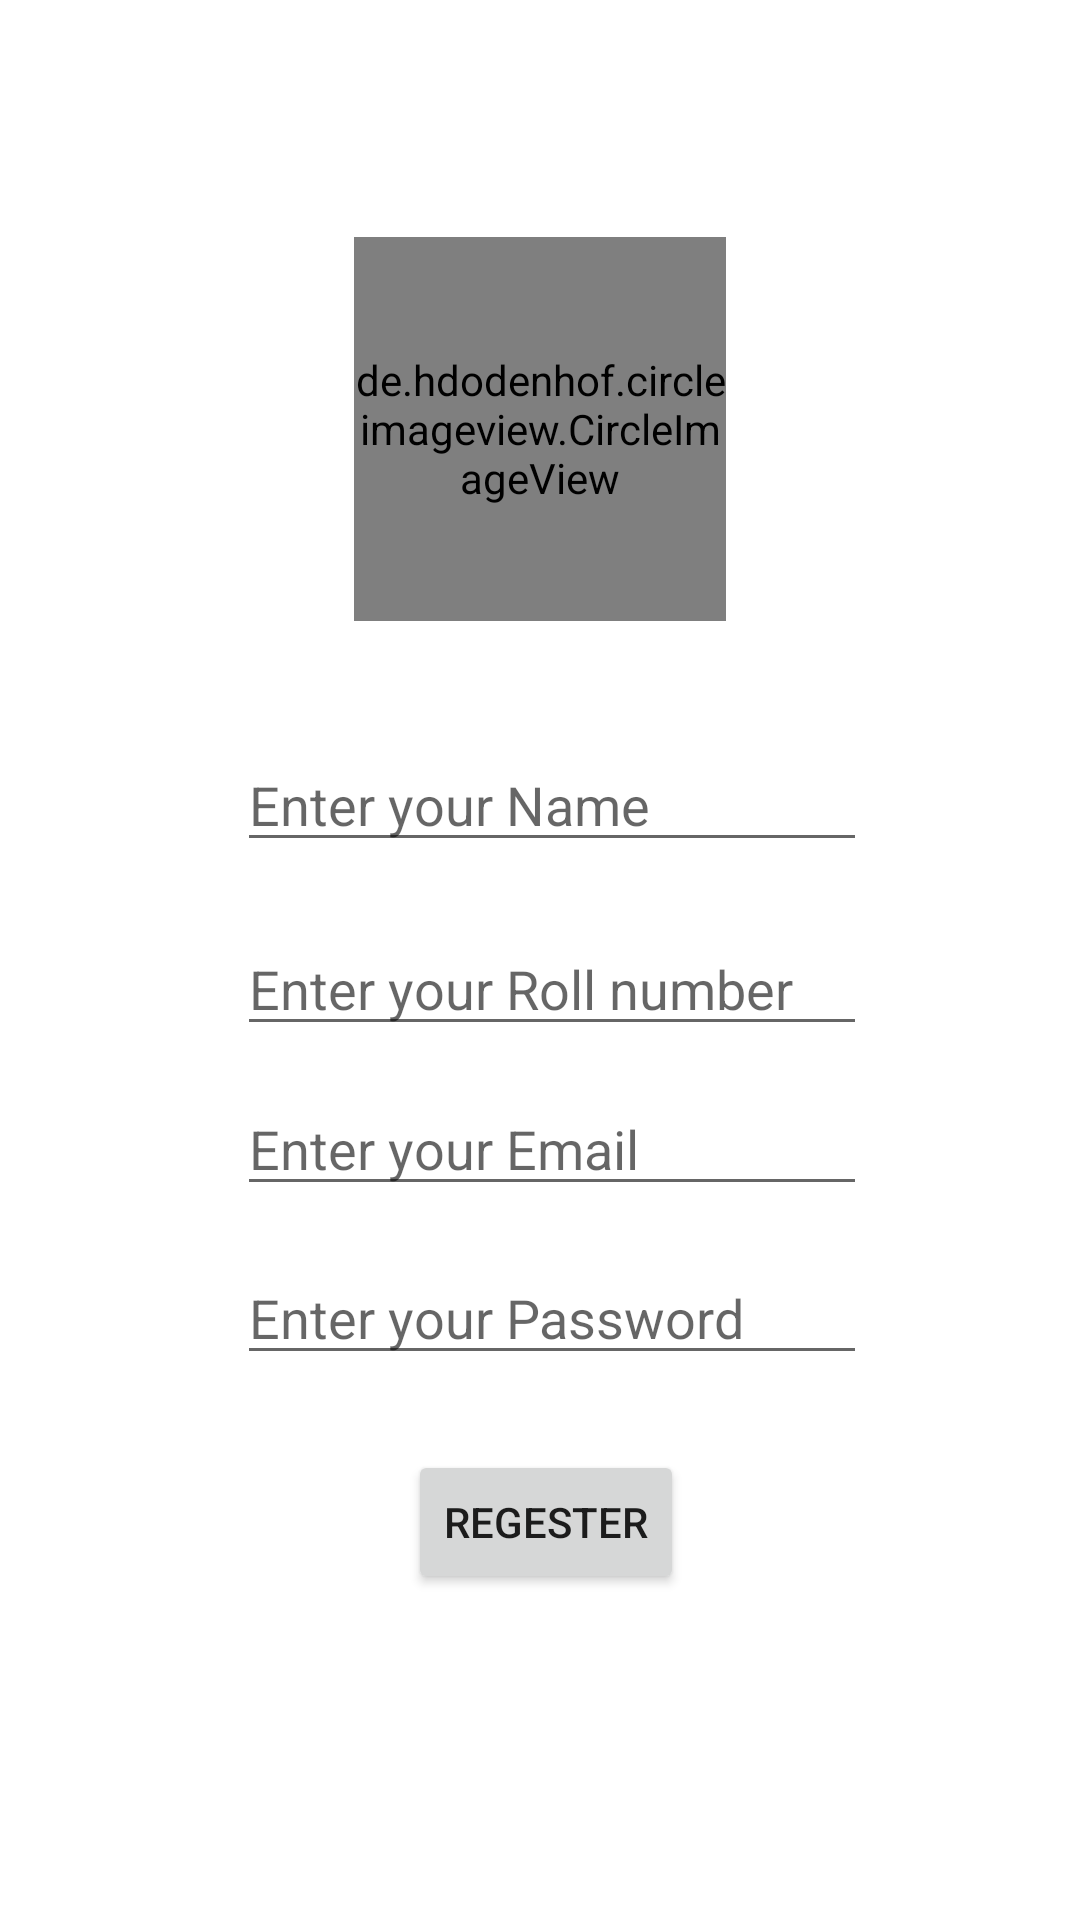

Android layout source for this screen:
<!-- AndroidManifest.xml: application theme Theme.SR -->
<!-- res/layout/activity_regester_activity.xml -->
<?xml version="1.0" encoding="utf-8"?>
<androidx.constraintlayout.widget.ConstraintLayout xmlns:android="http://schemas.android.com/apk/res/android"
    xmlns:app="http://schemas.android.com/apk/res-auto"
    xmlns:tools="http://schemas.android.com/tools"
    android:layout_width="match_parent"
    android:layout_height="match_parent"
    tools:context=".Regester_activity">

    <de.hdodenhof.circleimageview.CircleImageView
        android:id="@+id/profile_image"
        android:layout_width="124dp"
        android:layout_height="128dp"
        android:layout_marginTop="79dp"
        android:layout_marginEnd="118dp"
        android:layout_marginRight="118dp"
        android:src="@drawable/profile_img"
        app:civ_border_color="#FF000000"
        app:civ_border_width="2dp"
        app:layout_constraintEnd_toEndOf="parent"
        app:layout_constraintTop_toTopOf="parent" />

    <EditText
        android:id="@+id/editText3"
        android:layout_width="wrap_content"
        android:layout_height="wrap_content"
        android:layout_marginTop="39dp"
        android:layout_marginEnd="71dp"
        android:ems="10"
        android:hint="@string/enter_your_name"
        android:inputType="textPersonName"
        app:layout_constraintEnd_toEndOf="parent"
        app:layout_constraintTop_toBottomOf="@+id/profile_image"
        android:layout_marginRight="71dp"
        android:autofillHints="" />

    <EditText
        android:id="@+id/editText6"
        android:layout_width="wrap_content"
        android:layout_height="wrap_content"
        android:layout_marginTop="20dp"
        android:layout_marginEnd="71dp"
        android:ems="10"
        android:hint="@string/enter_your_roll_number"
        android:inputType="number"
        app:layout_constraintEnd_toEndOf="parent"
        app:layout_constraintTop_toBottomOf="@+id/editText3"
        android:layout_marginRight="71dp"
        android:autofillHints="" />

    <EditText
        android:id="@+id/editText7"
        android:layout_width="wrap_content"
        android:layout_height="wrap_content"
        android:layout_marginTop="12dp"
        android:layout_marginEnd="71dp"
        android:ems="10"
        android:hint="@string/enter_your_email"
        android:inputType="textEmailAddress"
        app:layout_constraintEnd_toEndOf="parent"
        app:layout_constraintTop_toBottomOf="@+id/editText6"
        android:layout_marginRight="71dp"
        android:autofillHints="" />

    <EditText
        android:id="@+id/editText8"
        android:layout_width="wrap_content"
        android:layout_height="wrap_content"
        android:layout_marginTop="15dp"
        android:layout_marginEnd="71dp"
        android:ems="10"
        android:hint="@string/enter_your_password"
        android:inputType="textPassword"
        app:layout_constraintEnd_toEndOf="parent"
        app:layout_constraintTop_toBottomOf="@+id/editText7"
        android:layout_marginRight="71dp"
        android:importantForAutofill="no" />

    <Button
        android:id="@+id/btn_regester"
        android:layout_width="wrap_content"
        android:layout_height="wrap_content"
        android:layout_marginTop="25dp"
        android:layout_marginEnd="132dp"
        android:text="@string/regester"
        app:layout_constraintEnd_toEndOf="parent"
        app:layout_constraintTop_toBottomOf="@+id/editText8"
        android:layout_marginRight="132dp" />

</androidx.constraintlayout.widget.ConstraintLayout>
<!-- resources referenced by this layout -->
<resources>
  <string name="enter_your_email">Enter your Email</string>
  <string name="enter_your_name">Enter your Name</string>
  <string name="enter_your_password">Enter your Password</string>
  <string name="enter_your_roll_number">Enter your Roll number</string>
  <string name="regester">Regester</string>
  <style name="Theme.SR" parent="Theme.MaterialComponents.DayNight.DarkActionBar">
          
          <item name="colorPrimary">@color/purple_500</item>
          <item name="colorPrimaryVariant">@color/purple_700</item>
          <item name="colorOnPrimary">@color/white</item>
          
          <item name="colorSecondary">@color/teal_200</item>
          <item name="colorSecondaryVariant">@color/teal_700</item>
          <item name="colorOnSecondary">@color/black</item>
          
          <item name="android:statusBarColor" tools:targetApi="l">?attr/colorPrimaryVariant</item>
          
      </style>
  <color name="purple_500">#448AFF</color>
  <color name="purple_700">#1976D2</color>
  <color name="white">#FFFFFFFF</color>
  <color name="teal_200">#00BCD4</color>
  <color name="teal_700">#009688</color>
  <color name="black">#212121</color>
</resources>
